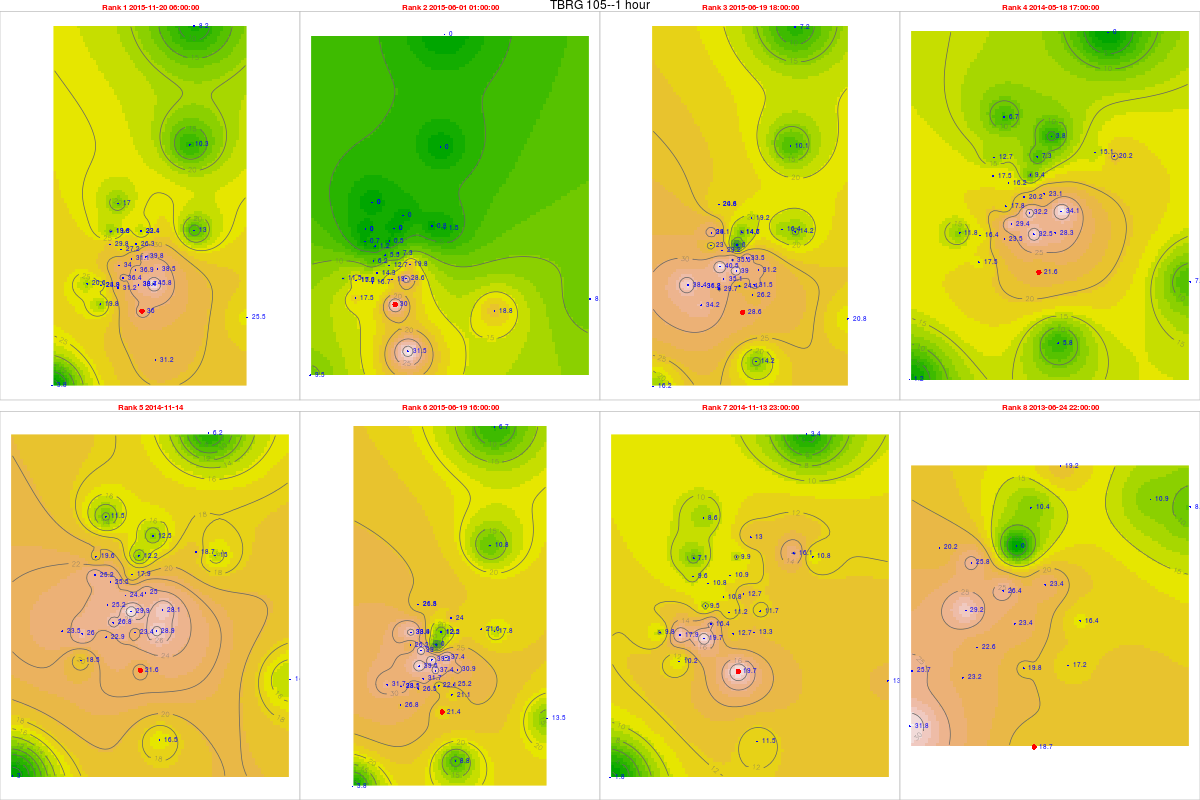

Data behind this chart, as committed beside it:
, tips, mm, dt.tm, Unit_ID, Rank, cat, gid, Unit_ID, Lat, Long, x, y, z, location, remarks, elevation, slope, aspect, coords.x1, coords.x2
21618, 1.5, 36, 2015-11-20 06:00:00, TBRG 105, 1, 17, 17, TBRG 105, 11.26, 76.57, 671613, 1245056, 2320, Past Jackal below Devar Betta, Photo 762-764, 2295, 27.37, 76.73, 671613, 1245056
17485, 1.25, 30, 2015-06-01 01:00:00, TBRG 105, 2, 17, 17, TBRG 105, 11.26, 76.57, 671613, 1245056, 2320, Past Jackal below Devar Betta, Photo 762-764, 2295, 27.37, 76.73, 671613, 1245056
17934, 1.19, 28.56, 2015-06-19 18:00:00, TBRG 105, 3, 17, 17, TBRG 105, 11.26, 76.57, 671613, 1245056, 2320, Past Jackal below Devar Betta, Photo 762-764, 2295, 27.37, 76.73, 671613, 1245056
8405, 0.9, 21.6, 2014-05-18 17:00:00, TBRG 105, 4, 17, 17, TBRG 105, 11.26, 76.57, 671613, 1245056, 2320, Past Jackal below Devar Betta, Photo 762-764, 2295, 27.37, 76.73, 671613, 1245056
12708, 0.9, 21.6, 2014-11-14 00:00:00, TBRG 105, 5, 17, 17, TBRG 105, 11.26, 76.57, 671613, 1245056, 2320, Past Jackal below Devar Betta, Photo 762-764, 2295, 27.37, 76.73, 671613, 1245056
17932, 0.89, 21.36, 2015-06-19 16:00:00, TBRG 105, 6, 17, 17, TBRG 105, 11.26, 76.57, 671613, 1245056, 2320, Past Jackal below Devar Betta, Photo 762-764, 2295, 27.37, 76.73, 671613, 1245056
12707, 0.82, 19.68, 2014-11-13 23:00:00, TBRG 105, 7, 17, 17, TBRG 105, 11.26, 76.57, 671613, 1245056, 2320, Past Jackal below Devar Betta, Photo 762-764, 2295, 27.37, 76.73, 671613, 1245056
538, 0.78, 18.72, 2013-06-24 22:00:00, TBRG 105, 8, 17, 17, TBRG 105, 11.26, 76.57, 671613, 1245056, 2320, Past Jackal below Devar Betta, Photo 762-764, 2295, 27.37, 76.73, 671613, 1245056
21954, 1.24, 29.76, 2015-11-20 06:00:00, TBRG 101, 1, 20, 20, TBRG 101, 11.29, 76.56, 669881, 1248700, 2628, Kolaripetta top tower, No rain during installation, 2575, 22.47, 56.31, 669881, 1248700
17821, 0.03, 0.72, 2015-06-01 01:00:00, TBRG 101, 2, 20, 20, TBRG 101, 11.29, 76.56, 669881, 1248700, 2628, Kolaripetta top tower, No rain during installation, 2575, 22.47, 56.31, 669881, 1248700
18270, 0.96, 23.04, 2015-06-19 18:00:00, TBRG 101, 3, 20, 20, TBRG 101, 11.29, 76.56, 669881, 1248700, 2628, Kolaripetta top tower, No rain during installation, 2575, 22.47, 56.31, 669881, 1248700
8741, 0.73, 17.52, 2014-05-18 17:00:00, TBRG 101, 4, 20, 20, TBRG 101, 11.29, 76.56, 669881, 1248700, 2628, Kolaripetta top tower, No rain during installation, 2575, 22.47, 56.31, 669881, 1248700
13044, 1.05, 25.2, 2014-11-14 00:00:00, TBRG 101, 5, 20, 20, TBRG 101, 11.29, 76.56, 669881, 1248700, 2628, Kolaripetta top tower, No rain during installation, 2575, 22.47, 56.31, 669881, 1248700
18268, 1.09, 26.16, 2015-06-19 16:00:00, TBRG 101, 6, 20, 20, TBRG 101, 11.29, 76.56, 669881, 1248700, 2628, Kolaripetta top tower, No rain during installation, 2575, 22.47, 56.31, 669881, 1248700
13043, 0.4, 9.6, 2014-11-13 23:00:00, TBRG 101, 7, 20, 20, TBRG 101, 11.29, 76.56, 669881, 1248700, 2628, Kolaripetta top tower, No rain during installation, 2575, 22.47, 56.31, 669881, 1248700
874, 0.84, 20.16, 2013-06-24 22:00:00, TBRG 101, 8, 20, 20, TBRG 101, 11.29, 76.56, 669881, 1248700, 2628, Kolaripetta top tower, No rain during installation, 2575, 22.47, 56.31, 669881, 1248700
21815, 1.35, 31.05, 2015-11-20 06:00:00, TBRG 102, 1, 21, 21, TBRG 102, 11.28, 76.57, 671046, 1247911, 2351, Near V notch at First site, No rain during installation, 2340, 16.63, 206.9, 671046, 1247911
17824, 0.24, 5.52, 2015-06-01 01:00:00, TBRG 102, 2, 21, 21, TBRG 102, 11.28, 76.57, 671046, 1247911, 2351, Near V notch at First site, No rain during installation, 2340, 16.63, 206.9, 671046, 1247911
18273, 1.55, 35.65, 2015-06-19 18:00:00, TBRG 102, 3, 21, 21, TBRG 102, 11.28, 76.57, 671046, 1247911, 2351, Near V notch at First site, No rain during installation, 2340, 16.63, 206.9, 671046, 1247911
8744, 0.88, 20.24, 2014-05-18 17:00:00, TBRG 102, 4, 21, 21, TBRG 102, 11.28, 76.57, 671046, 1247911, 2351, Near V notch at First site, No rain during installation, 2340, 16.63, 206.9, 671046, 1247911
13047, 1.06, 24.38, 2014-11-14 00:00:00, TBRG 102, 5, 21, 21, TBRG 102, 11.28, 76.57, 671046, 1247911, 2351, Near V notch at First site, No rain during installation, 2340, 16.63, 206.9, 671046, 1247911
18271, 1.71, 39.33, 2015-06-19 16:00:00, TBRG 102, 6, 21, 21, TBRG 102, 11.28, 76.57, 671046, 1247911, 2351, Near V notch at First site, No rain during installation, 2340, 16.63, 206.9, 671046, 1247911
13046, 0.47, 10.81, 2014-11-13 23:00:00, TBRG 102, 7, 21, 21, TBRG 102, 11.28, 76.57, 671046, 1247911, 2351, Near V notch at First site, No rain during installation, 2340, 16.63, 206.9, 671046, 1247911
895, 1.15, 26.45, 2013-06-24 22:00:00, TBRG 102, 8, 21, 21, TBRG 102, 11.28, 76.57, 671046, 1247911, 2351, Near V notch at First site, No rain during installation, 2340, 16.63, 206.9, 671046, 1247911
21639, 1.4, 36.4, 2015-11-20 06:00:00, TBRG 103, 1, 18, 18, TBRG 103, 11.28, 76.56, 670570, 1246872, 2332, Near Bunker 2 site, No rain during installation, 2282, 3.879, 335, 670570, 1246872
17506, 0.55, 14.3, 2015-06-01 01:00:00, TBRG 103, 2, 18, 18, TBRG 103, 11.28, 76.56, 670570, 1246872, 2332, Near Bunker 2 site, No rain during installation, 2282, 3.879, 335, 670570, 1246872
17955, 1.35, 35.1, 2015-06-19 18:00:00, TBRG 103, 3, 18, 18, TBRG 103, 11.28, 76.56, 670570, 1246872, 2332, Near Bunker 2 site, No rain during installation, 2282, 3.879, 335, 670570, 1246872
8426, 1.13, 29.38, 2014-05-18 17:00:00, TBRG 103, 4, 18, 18, TBRG 103, 11.28, 76.56, 670570, 1246872, 2332, Near Bunker 2 site, No rain during installation, 2282, 3.879, 335, 670570, 1246872
12729, 1.03, 26.78, 2014-11-14 00:00:00, TBRG 103, 5, 18, 18, TBRG 103, 11.28, 76.56, 670570, 1246872, 2332, Near Bunker 2 site, No rain during installation, 2282, 3.879, 335, 670570, 1246872
17953, 1.22, 31.72, 2015-06-19 16:00:00, TBRG 103, 6, 18, 18, TBRG 103, 11.28, 76.56, 670570, 1246872, 2332, Near Bunker 2 site, No rain during installation, 2282, 3.879, 335, 670570, 1246872
12728, 0.63, 16.38, 2014-11-13 23:00:00, TBRG 103, 7, 18, 18, TBRG 103, 11.28, 76.56, 670570, 1246872, 2332, Near Bunker 2 site, No rain during installation, 2282, 3.879, 335, 670570, 1246872
872, 0.87, 22.62, 2013-06-24 22:00:00, TBRG 103, 8, 18, 18, TBRG 103, 11.28, 76.56, 670570, 1246872, 2332, Near Bunker 2 site, No rain during installation, 2282, 3.879, 335, 670570, 1246872
21948, NA, NA, 2015-11-20 06:00:00, TBRG 104, 1, 19, 19, TBRG 104, 11.3, 76.59, 673741, 1249582, 2164, Avalanchi forest guest house, No rain during installation, 2000, 2.346, 143.1, 673741, 1249582
17815, 0.03, 0.78, 2015-06-01 01:00:00, TBRG 104, 2, 19, 19, TBRG 104, 11.3, 76.59, 673741, 1249582, 2164, Avalanchi forest guest house, No rain during installation, 2000, 2.346, 143.1, 673741, 1249582
18264, 0.63, 16.38, 2015-06-19 18:00:00, TBRG 104, 3, 19, 19, TBRG 104, 11.3, 76.59, 673741, 1249582, 2164, Avalanchi forest guest house, No rain during installation, 2000, 2.346, 143.1, 673741, 1249582
8735, 0.58, 15.08, 2014-05-18 17:00:00, TBRG 104, 4, 19, 19, TBRG 104, 11.3, 76.59, 673741, 1249582, 2164, Avalanchi forest guest house, No rain during installation, 2000, 2.346, 143.1, 673741, 1249582
13038, 0.72, 18.72, 2014-11-14 00:00:00, TBRG 104, 5, 19, 19, TBRG 104, 11.3, 76.59, 673741, 1249582, 2164, Avalanchi forest guest house, No rain during installation, 2000, 2.346, 143.1, 673741, 1249582
18262, 0.83, 21.58, 2015-06-19 16:00:00, TBRG 104, 6, 19, 19, TBRG 104, 11.3, 76.59, 673741, 1249582, 2164, Avalanchi forest guest house, No rain during installation, 2000, 2.346, 143.1, 673741, 1249582
13037, 0.62, 16.12, 2014-11-13 23:00:00, TBRG 104, 7, 19, 19, TBRG 104, 11.3, 76.59, 673741, 1249582, 2164, Avalanchi forest guest house, No rain during installation, 2000, 2.346, 143.1, 673741, 1249582
868, 0.42, 10.92, 2013-06-24 22:00:00, TBRG 104, 8, 19, 19, TBRG 104, 11.3, 76.59, 673741, 1249582, 2164, Avalanchi forest guest house, No rain during installation, 2000, 2.346, 143.1, 673741, 1249582
21617, 1.76, 45.76, 2015-11-20 06:00:00, TBRG 106, 1, 16, 16, TBRG 106, 11.27, 76.58, 672231, 1246548, 2325, On way to jackal before Devar Betta near…, Photo 760-761, 2314, 13.57, 255.3, 672231, 1246548
17484, 1.1, 28.6, 2015-06-01 01:00:00, TBRG 106, 2, 16, 16, TBRG 106, 11.27, 76.58, 672231, 1246548, 2325, On way to jackal before Devar Betta near…, Photo 760-761, 2314, 13.57, 255.3, 672231, 1246548
17933, 1.21, 31.46, 2015-06-19 18:00:00, TBRG 106, 3, 16, 16, TBRG 106, 11.27, 76.58, 672231, 1246548, 2325, On way to jackal before Devar Betta near…, Photo 760-761, 2314, 13.57, 255.3, 672231, 1246548
8404, 1.09, 28.34, 2014-05-18 17:00:00, TBRG 106, 4, 16, 16, TBRG 106, 11.27, 76.58, 672231, 1246548, 2325, On way to jackal before Devar Betta near…, Photo 760-761, 2314, 13.57, 255.3, 672231, 1246548
127071, 1.11, 28.86, 2014-11-14 00:00:00, TBRG 106, 5, 16, 16, TBRG 106, 11.27, 76.58, 672231, 1246548, 2325, On way to jackal before Devar Betta near…, Photo 760-761, 2314, 13.57, 255.3, 672231, 1246548
17931, 0.97, 25.22, 2015-06-19 16:00:00, TBRG 106, 6, 16, 16, TBRG 106, 11.27, 76.58, 672231, 1246548, 2325, On way to jackal before Devar Betta near…, Photo 760-761, 2314, 13.57, 255.3, 672231, 1246548
12706, 0.51, 13.26, 2014-11-13 23:00:00, TBRG 106, 7, 16, 16, TBRG 106, 11.27, 76.58, 672231, 1246548, 2325, On way to jackal before Devar Betta near…, Photo 760-761, 2314, 13.57, 255.3, 672231, 1246548
537, 0.66, 17.16, 2013-06-24 22:00:00, TBRG 106, 8, 16, 16, TBRG 106, 11.27, 76.58, 672231, 1246548, 2325, On way to jackal before Devar Betta near…, Photo 760-761, 2314, 13.57, 255.3, 672231, 1246548
216171, 1.53, 39.78, 2015-11-20 06:00:00, TBRG 107, 1, 15, 12, TBRG 107, 11.29, 76.57, 671814, 1248023, 2266, Near landslide below Nariadu Betta, On steep slope, 2308, 15.59, 310.2, 671814, 1248023
174841, 0.28, 7.28, 2015-06-01 01:00:00, TBRG 107, 2, 15, 12, TBRG 107, 11.29, 76.57, 671814, 1248023, 2266, Near landslide below Nariadu Betta, On steep slope, 2308, 15.59, 310.2, 671814, 1248023
179331, 1.29, 33.54, 2015-06-19 18:00:00, TBRG 107, 3, 15, 12, TBRG 107, 11.29, 76.57, 671814, 1248023, 2266, Near landslide below Nariadu Betta, On steep slope, 2308, 15.59, 310.2, 671814, 1248023
84041, 0.89, 23.14, 2014-05-18 17:00:00, TBRG 107, 4, 15, 12, TBRG 107, 11.29, 76.57, 671814, 1248023, 2266, Near landslide below Nariadu Betta, On steep slope, 2308, 15.59, 310.2, 671814, 1248023
127072, 0.96, 24.96, 2014-11-14 00:00:00, TBRG 107, 5, 15, 12, TBRG 107, 11.29, 76.57, 671814, 1248023, 2266, Near landslide below Nariadu Betta, On steep slope, 2308, 15.59, 310.2, 671814, 1248023
179311, 1.44, 37.44, 2015-06-19 16:00:00, TBRG 107, 6, 15, 12, TBRG 107, 11.29, 76.57, 671814, 1248023, 2266, Near landslide below Nariadu Betta, On steep slope, 2308, 15.59, 310.2, 671814, 1248023
127061, 0.49, 12.74, 2014-11-13 23:00:00, TBRG 107, 7, 15, 12, TBRG 107, 11.29, 76.57, 671814, 1248023, 2266, Near landslide below Nariadu Betta, On steep slope, 2308, 15.59, 310.2, 671814, 1248023
5371, 0.9, 23.4, 2013-06-24 22:00:00, TBRG 107, 8, 15, 12, TBRG 107, 11.29, 76.57, 671814, 1248023, 2266, Near landslide below Nariadu Betta, On steep slope, 2308, 15.59, 310.2, 671814, 1248023
21431, 1.49, 38.74, 2015-11-20 06:00:00, TBRG 108, 1, 9, 28, TBRG 108, 11.27, 76.57, 671420, 1246496, 2362, Overlooking Lakdihalla temple, On ridge, 2345, 2.346, 143.1, 671420, 1246496
17298, 0.73, 18.98, 2015-06-01 01:00:00, TBRG 108, 2, 9, 28, TBRG 108, 11.27, 76.57, 671420, 1246496, 2362, Overlooking Lakdihalla temple, On ridge, 2345, 2.346, 143.1, 671420, 1246496
17747, 0.94, 24.44, 2015-06-19 18:00:00, TBRG 108, 3, 9, 28, TBRG 108, 11.27, 76.57, 671420, 1246496, 2362, Overlooking Lakdihalla temple, On ridge, 2345, 2.346, 143.1, 671420, 1246496
8333, 1.25, 32.5, 2014-05-18 17:00:00, TBRG 108, 4, 9, 28, TBRG 108, 11.27, 76.57, 671420, 1246496, 2362, Overlooking Lakdihalla temple, On ridge, 2345, 2.346, 143.1, 671420, 1246496
... 220 more rows
